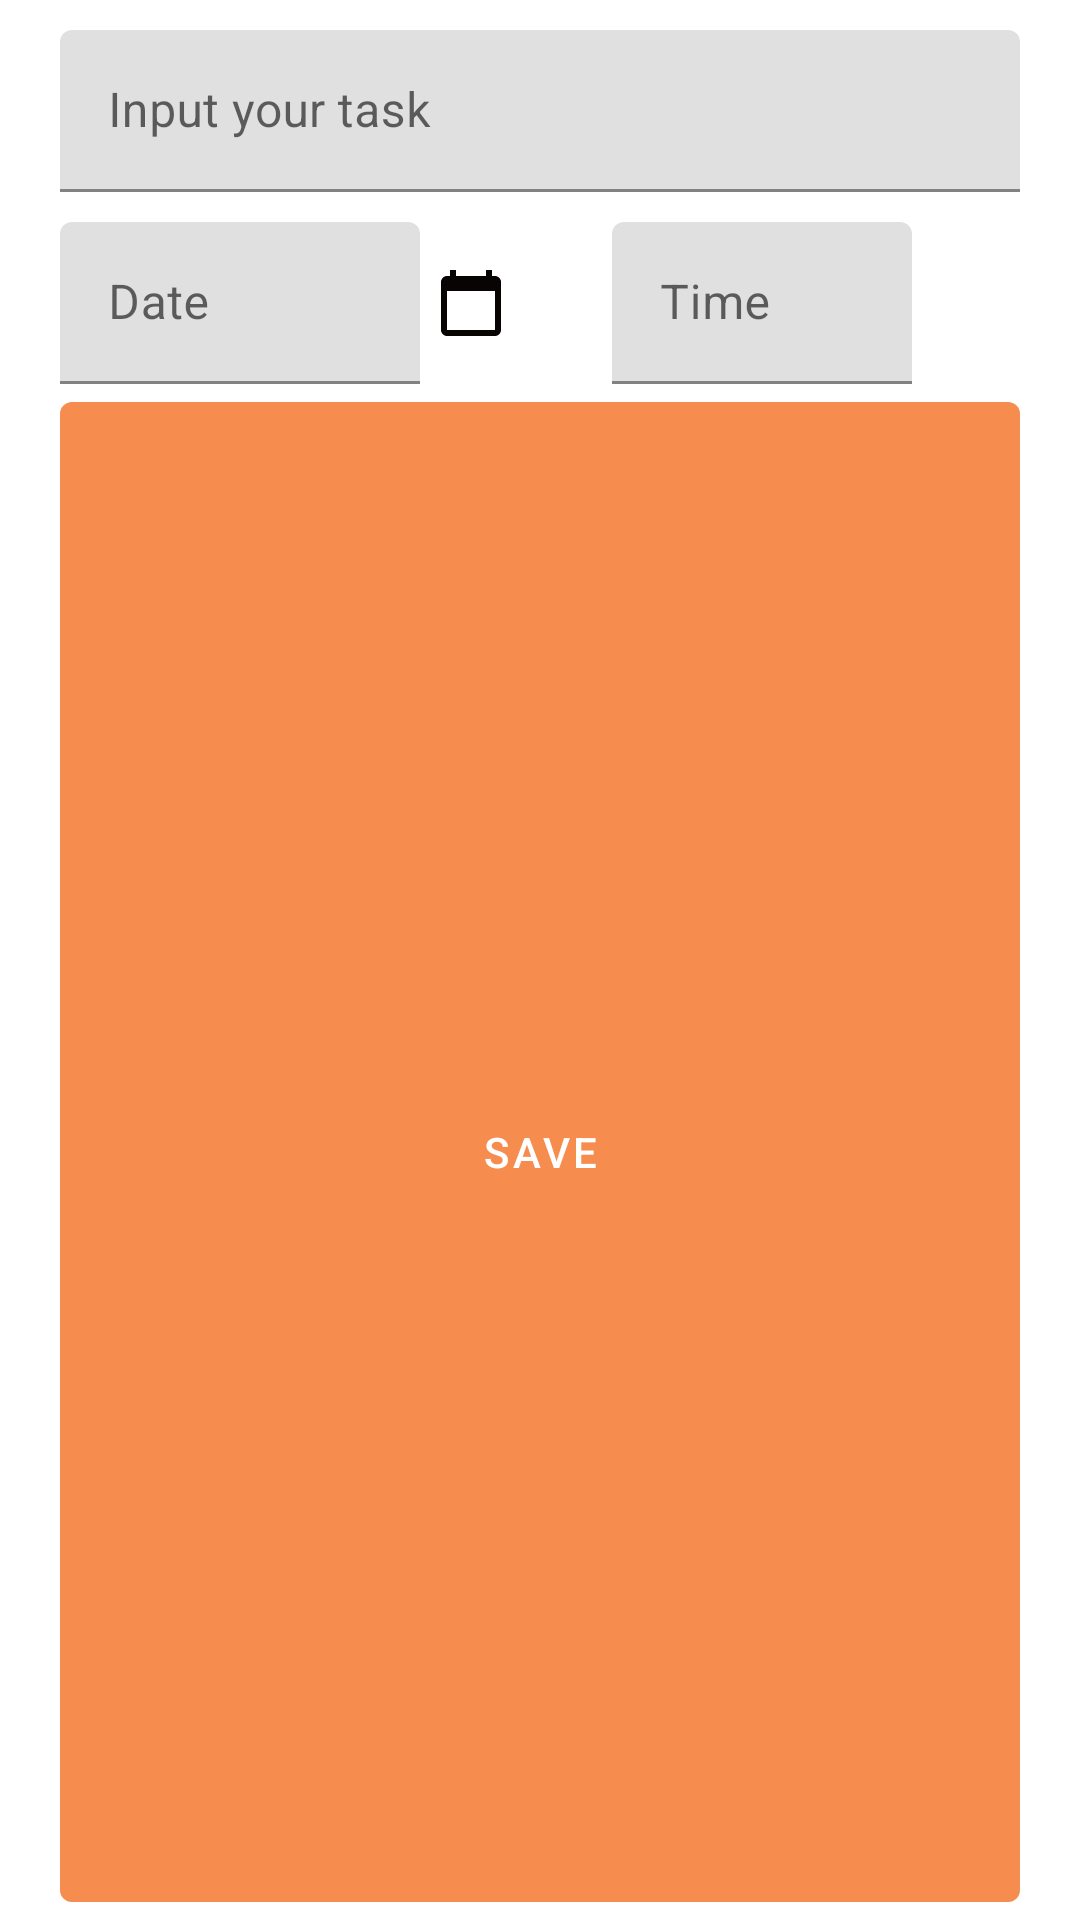

This screen was rendered from an Android layout file. Write that file and the resources it references.
<!-- AndroidManifest.xml: application theme Theme.SchedulerToDo -->
<!-- res/layout/fragment_add_todo_popup.xml -->
<?xml version="1.0" encoding="utf-8"?>
<LinearLayout xmlns:android="http://schemas.android.com/apk/res/android"
    android:layout_width="match_parent"
    android:layout_height="wrap_content"
    android:orientation="vertical">

    <com.google.android.material.textfield.TextInputLayout
        style="@style/ThemeOverlay.Material3.TextInputEditText.OutlinedBox.Dense"
        android:layout_width="match_parent"
        android:layout_height="wrap_content"
        android:layout_marginVertical="10dp"
        android:layout_marginHorizontal="20dp">

        <com.google.android.material.textfield.TextInputEditText
            android:id="@+id/popuptodotaskname"
            android:layout_width="match_parent"
            android:layout_height="54dp"
            android:hint="Input your task" />
    </com.google.android.material.textfield.TextInputLayout>

    <LinearLayout
        android:layout_width="match_parent"
        android:layout_height="54dp"
        android:orientation="horizontal">

        <com.google.android.material.textfield.TextInputLayout
            style="@style/ThemeOverlay.Material3.TextInputEditText.OutlinedBox.Dense"
            android:layout_width="120dp"
            android:layout_height="wrap_content"
            android:layout_marginLeft="20dp">

            <com.google.android.material.textfield.TextInputEditText
                android:id="@+id/popupdate"
                android:layout_width="match_parent"
                android:layout_height="match_parent"
                android:focusable="false"
                android:hint="Date"
                android:inputType="date" />
        </com.google.android.material.textfield.TextInputLayout>

        <ImageView
            android:layout_width="wrap_content"
            android:layout_height="match_parent"
            android:layout_marginLeft="5dp"
            android:layout_marginRight="35dp"
            android:src="@drawable/calendericon" />

        <com.google.android.material.textfield.TextInputLayout
            style="@style/ThemeOverlay.Material3.TextInputEditText.OutlinedBox.Dense"
            android:layout_width="100dp"
            android:layout_height="wrap_content">

            <com.google.android.material.textfield.TextInputEditText
                android:id="@+id/popuptime"
                android:layout_width="match_parent"
                android:layout_height="match_parent"
                android:focusable="false"
                android:hint="Time"
                android:inputType="time" />
        </com.google.android.material.textfield.TextInputLayout>

        <ImageView
            android:id="@+id/btntime"
            android:layout_width="wrap_content"
            android:layout_height="match_parent"
            android:layout_marginLeft="5dp"
            android:background="@color/white"
            android:src="@drawable/clockicon" />

    </LinearLayout>

    <com.google.android.material.button.MaterialButton
        android:id="@+id/popupsave"
        android:layout_width="match_parent"
        android:layout_height="match_parent"
        android:layout_marginHorizontal="20dp"
        android:gravity="center"
        android:text="Save"/>

</LinearLayout>
<!-- resources referenced by this layout -->
<resources>
  <color name="white">#FFFFFFFF</color>
  <!-- drawable calendericon (drawable) -->
  <vector android:height="24dp" android:tint="#070403"
      android:viewportHeight="24" android:viewportWidth="24"
      android:width="24dp" xmlns:android="http://schemas.android.com/apk/res/android">
      <path android:fillColor="@android:color/white" android:pathData="M20,3h-1L19,1h-2v2L7,3L7,1L5,1v2L4,3c-1.1,0 -2,0.9 -2,2v16c0,1.1 0.9,2 2,2h16c1.1,0 2,-0.9 2,-2L22,5c0,-1.1 -0.9,-2 -2,-2zM20,21L4,21L4,8h16v13z"/>
  </vector>
  <style name="Theme.SchedulerToDo" parent="Theme.MaterialComponents.DayNight.NoActionBar">
          
          <item name="colorPrimary">@color/Primary</item>
          <item name="colorPrimaryVariant">@color/Primary</item>
          <item name="colorOnPrimary">@color/white</item>
          
          <item name="colorSecondary">@color/teal_200</item>
          <item name="colorSecondaryVariant">@color/teal_700</item>
          <item name="colorOnSecondary">@color/black</item>
          
          <item name="android:statusBarColor">?attr/colorPrimaryVariant</item>
          <item name="android:windowContentTransitions">true</item>
          
  
  
  
  
      </style>
  <color name="Primary">#F68C4D</color>
  <color name="teal_200">#FF03DAC5</color>
  <color name="teal_700">#FF018786</color>
  <color name="black">#FF000000</color>
</resources>
